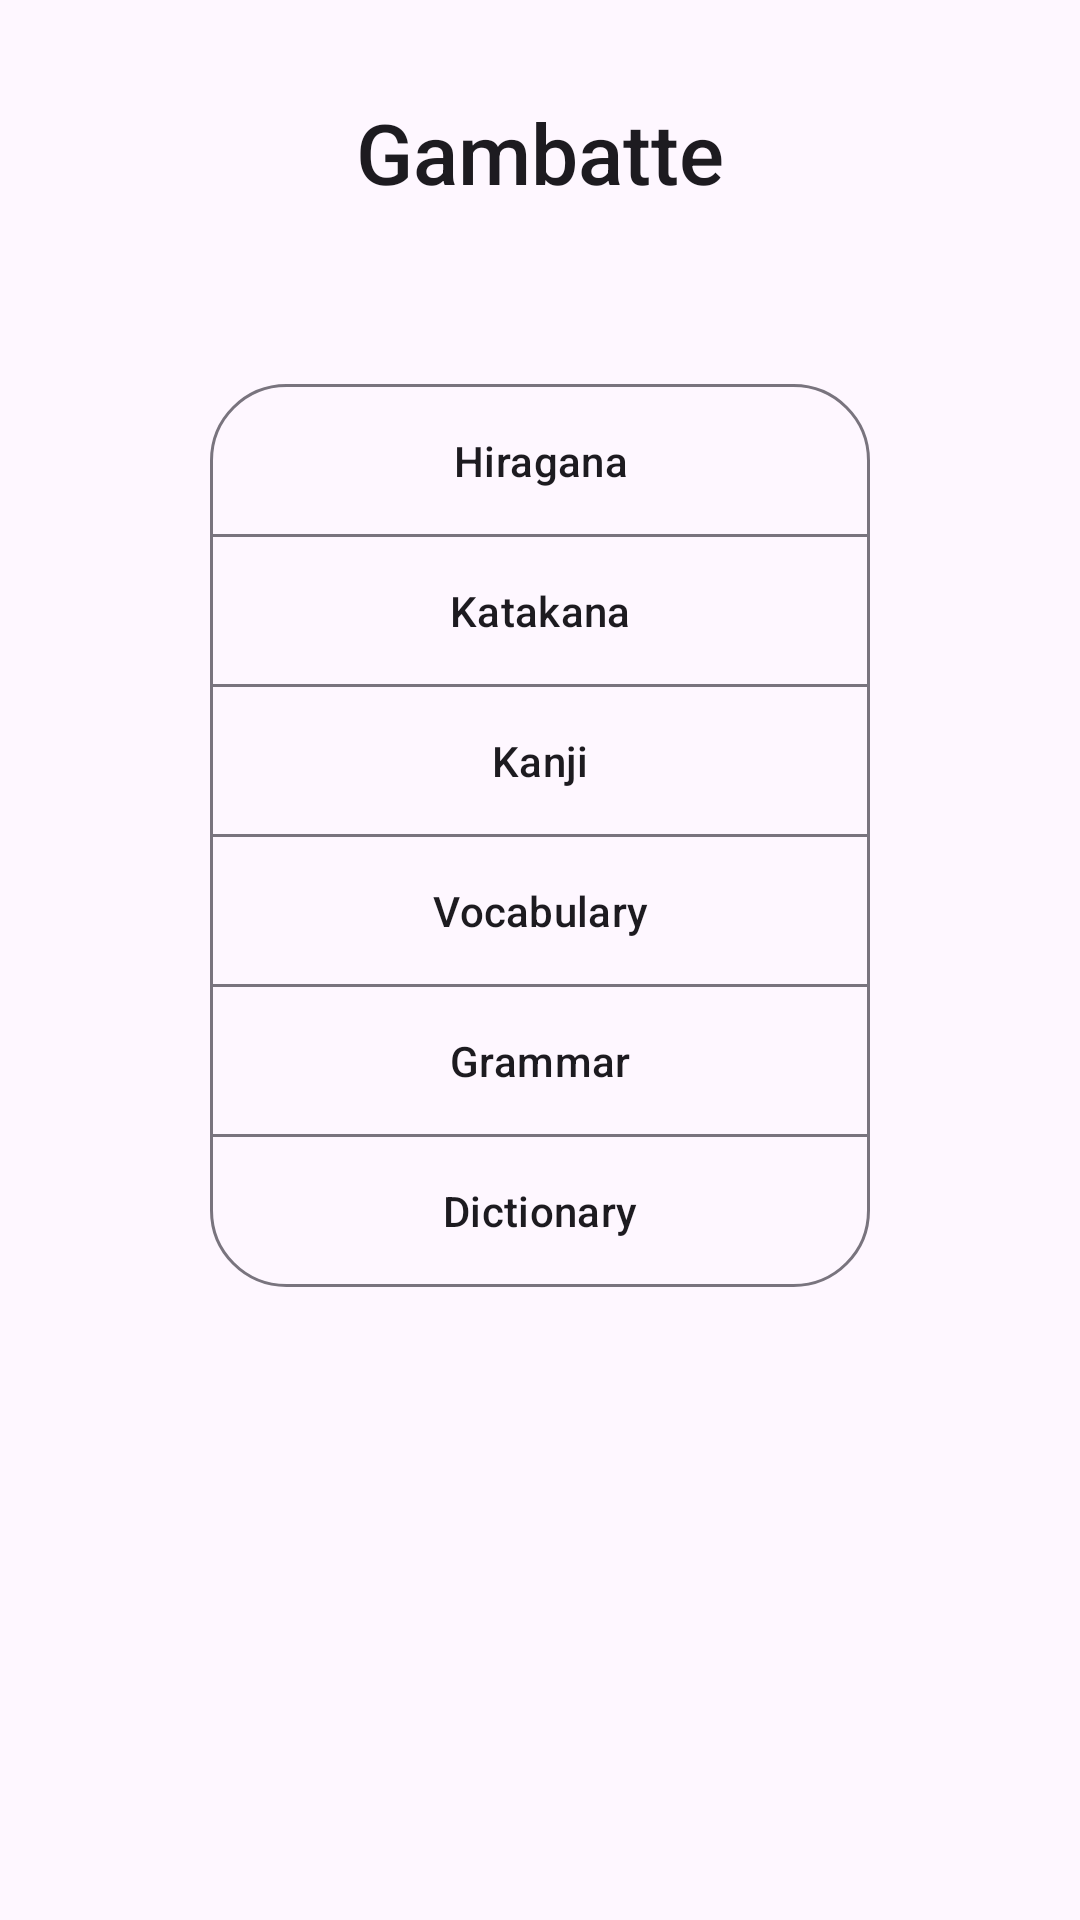

Here is an Android app screen rendered from its layout file. Give the layout XML and the strings, colors and styles it references.
<!-- AndroidManifest.xml: application theme Theme.Gambatte -->
<!-- res/layout/activity_main.xml -->
<?xml version="1.0" encoding="utf-8"?>
<LinearLayout xmlns:android="http://schemas.android.com/apk/res/android"
    xmlns:app="http://schemas.android.com/apk/res-auto"
    xmlns:tools="http://schemas.android.com/tools"
    android:layout_width="match_parent"
    android:layout_height="match_parent"
    android:gravity="center"
    android:orientation="vertical"
    tools:context=".MainActivity">

    <LinearLayout
        android:layout_width="match_parent"
        android:layout_height="0dp"
        android:layout_weight="0.2"
        android:gravity="center">

        <TextView
            android:id="@+id/title"
            android:layout_width="wrap_content"
            android:layout_height="wrap_content"
            android:layout_gravity="center"
            android:minHeight="?actionBarSize"
            android:padding="@dimen/appbar_padding"
            android:text="@string/app_name"
            android:textAppearance="@style/TextAppearance.Widget.AppCompat.Toolbar.Title"
            android:textSize="28sp" />

    </LinearLayout>

    <LinearLayout
        android:layout_width="match_parent"
        android:layout_height="0dp"
        android:layout_weight="0.8"
        android:gravity="center_horizontal"
        android:orientation="vertical">

        <com.google.android.material.button.MaterialButtonToggleGroup
            android:id="@+id/main_btn_group"
            android:layout_width="220dp"
            android:layout_height="wrap_content"
            android:orientation="vertical"
            app:singleSelection="true">

            <com.google.android.material.button.MaterialButton
                style="@style/Widget.Material3.Button.OutlinedButton"
                android:layout_width="match_parent"
                android:layout_height="wrap_content"
                android:checkable="false"
                android:insetTop="0dp"
                android:insetBottom="0dp"
                android:padding="16dp"
                android:text="Hiragana" />

            <com.google.android.material.button.MaterialButton
                style="@style/Widget.Material3.Button.OutlinedButton"
                android:layout_width="match_parent"
                android:layout_height="wrap_content"
                android:checkable="false"
                android:insetTop="0dp"
                android:insetBottom="0dp"
                android:padding="16dp"
                android:text="Katakana" />

            <com.google.android.material.button.MaterialButton
                style="@style/Widget.Material3.Button.OutlinedButton"
                android:layout_width="match_parent"
                android:layout_height="wrap_content"
                android:insetTop="0dp"
                android:insetBottom="0dp"
                android:onClick="kanjiList"
                android:padding="16dp"
                android:text="Kanji" />

            <com.google.android.material.button.MaterialButton
                style="@style/Widget.Material3.Button.OutlinedButton"
                android:layout_width="match_parent"
                android:layout_height="wrap_content"
                android:insetTop="0dp"
                android:insetBottom="0dp"
                android:onClick="vocabulary"
                android:padding="16dp"
                android:text="Vocabulary" />

            <com.google.android.material.button.MaterialButton
                style="@style/Widget.Material3.Button.OutlinedButton"
                android:layout_width="match_parent"
                android:layout_height="wrap_content"
                android:insetTop="0dp"
                android:insetBottom="0dp"
                android:padding="16dp"
                android:text="Grammar" />

            <com.google.android.material.button.MaterialButton
                style="@style/Widget.Material3.Button.OutlinedButton"
                android:layout_width="match_parent"
                android:layout_height="wrap_content"
                android:insetTop="0dp"
                android:insetBottom="0dp"
                android:padding="16dp"
                android:text="Dictionary" />
        </com.google.android.material.button.MaterialButtonToggleGroup>
    </LinearLayout>
</LinearLayout>
<!-- resources referenced by this layout -->
<resources>
  <string name="app_name">Gambatte</string>
  <style name="Theme.Gambatte" parent="Base.Theme.Gambatte" />
  <style name="Base.Theme.Gambatte" parent="Theme.Material3.DayNight.NoActionBar">
          <item name="android:statusBarColor">?attr/colorSurface</item>
          <item name="android:navigationBarColor">?attr/colorSurface</item>
          <item name="android:windowLightNavigationBar" tools:targetApi="o_mr1">true</item>
          <item name="android:windowLightStatusBar" tools:targetApi="m">true</item>
      </style>
</resources>
